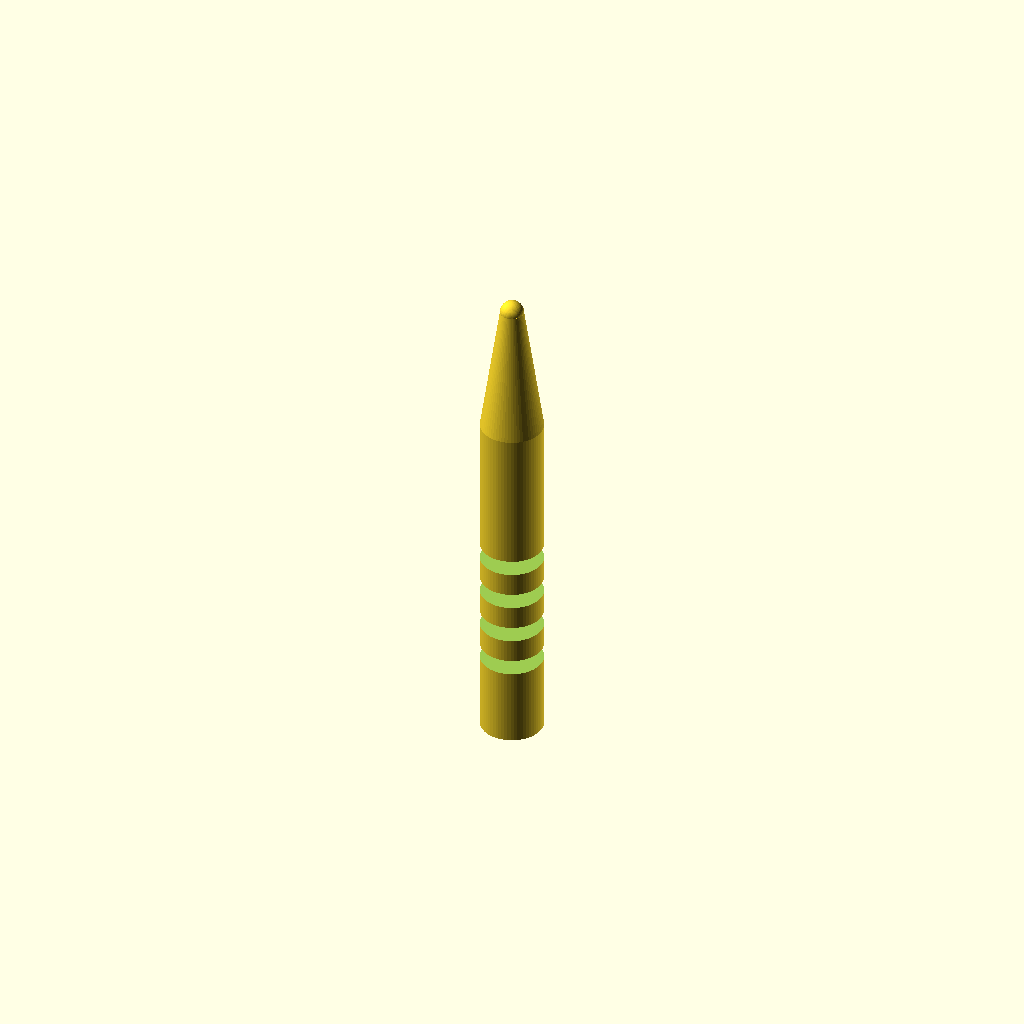
Cell 1: the model at its default parameters.
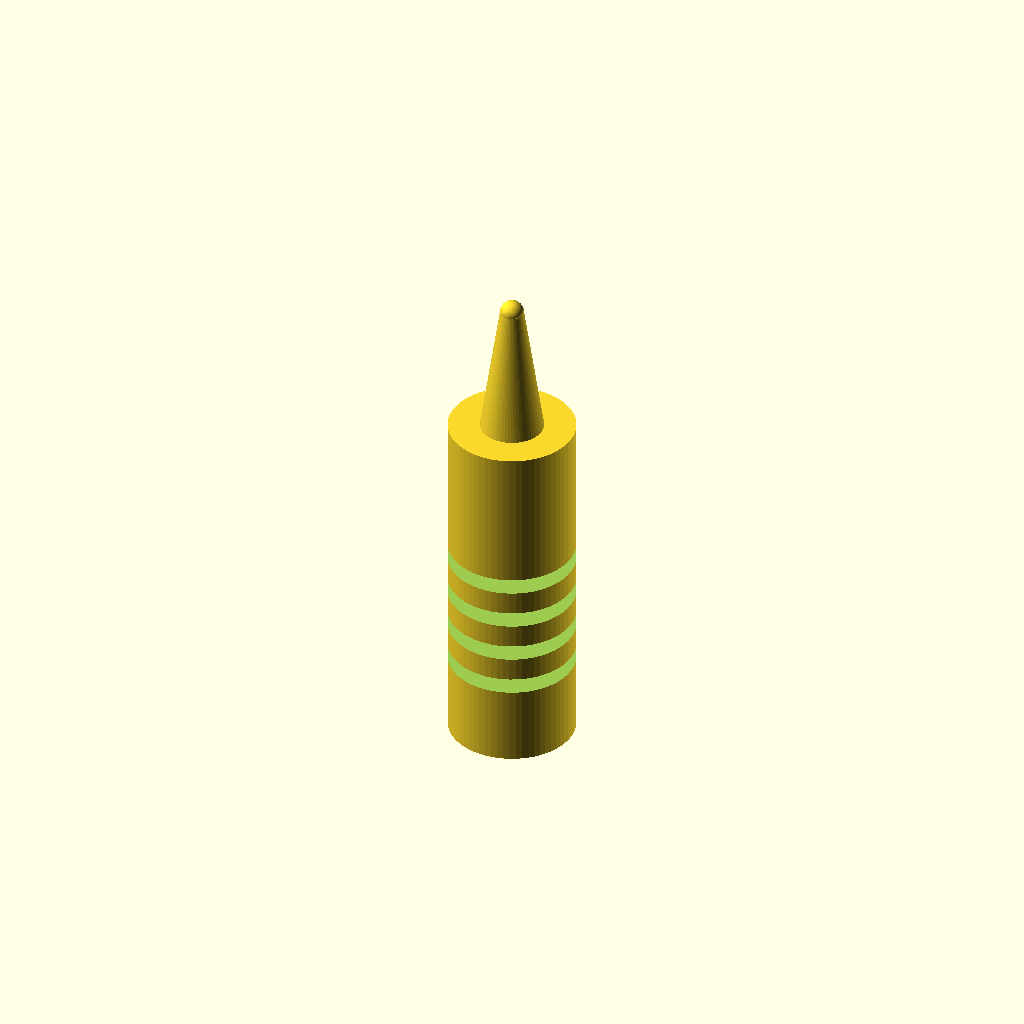
Cell 2 — handle_d set to 16, the other parameters unchanged.
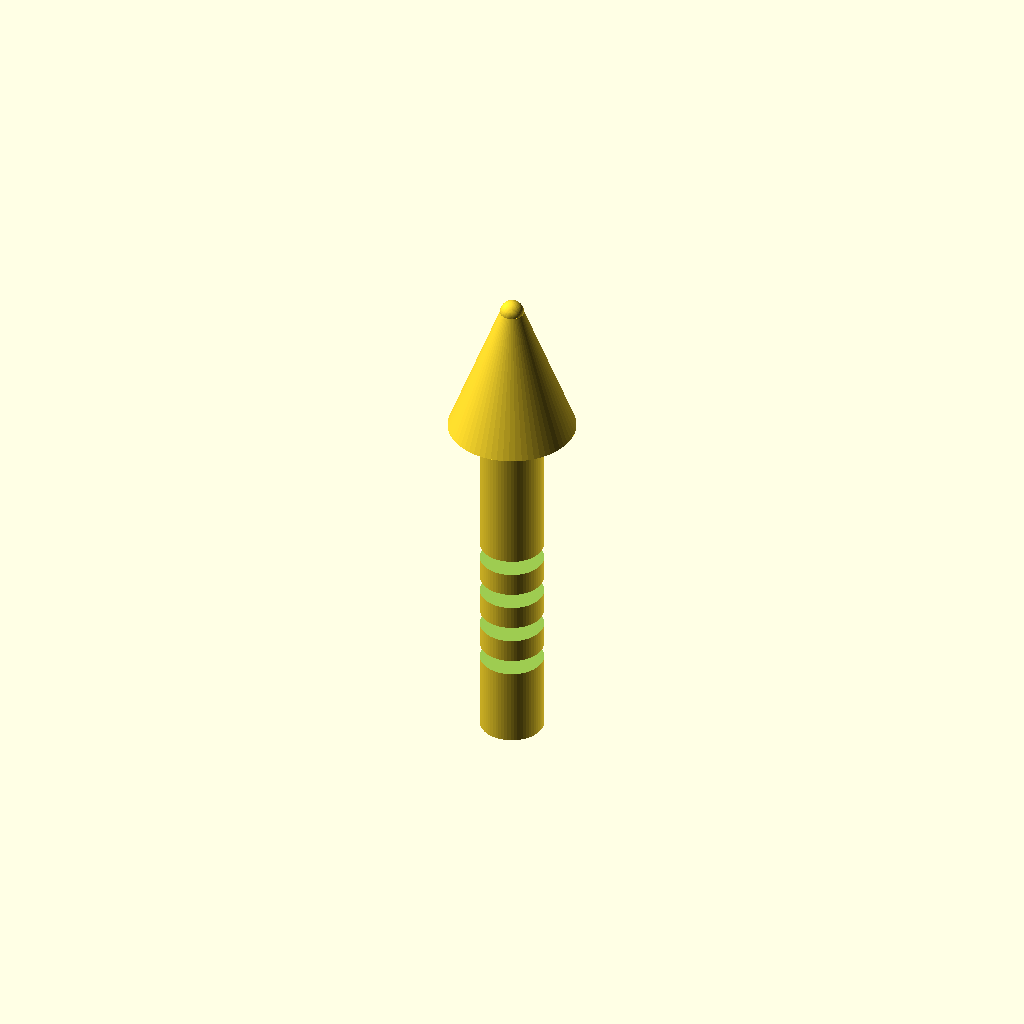
Cell 3: the same model with cone_top = 16.
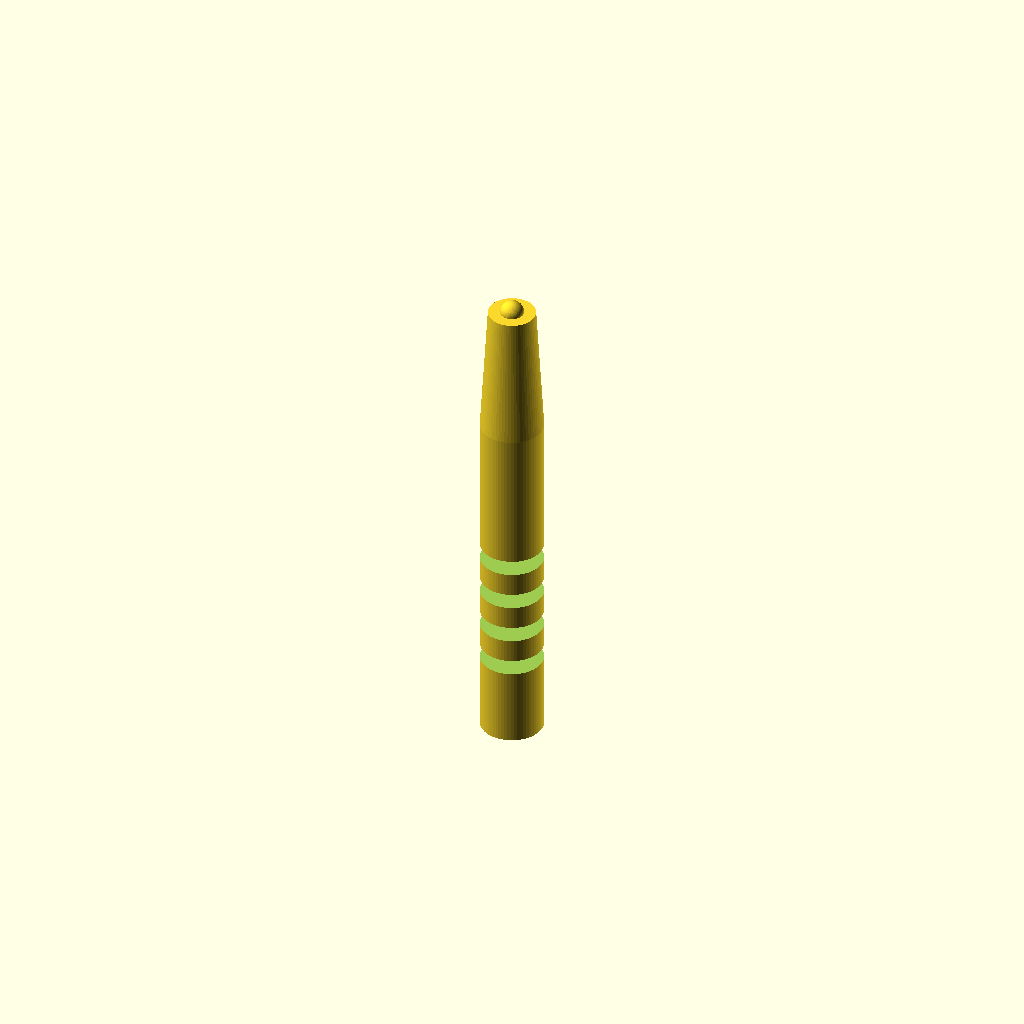
Cell 4 — cone_bot set to 6, the other parameters unchanged.
All cells are drawn from one camera (rotation 55°, 0°, 25°, orthographic, colour scheme Cornfield), so only the parameter changes between them.
The OpenSCAD source (bench/results/scadcoder-box-3ep/code/tiiny_ATinyGreenCell_scadcoder-qwen3.5-9b-3ep/micropestle_1p5ml_s0_a1.scad):
// Pestle for grinding tissue inside a 1.5 mL microcentrifuge tube, standing upright.
// NOVEL general shape - a generated shape, not a part in the .scad files of any benchmark.
//

handle_d = 8;
cone_top = 8;
cone_bot = 3;
tip_d    = 3;
groove_w = 2;
groove_d = 1;

$fn = 64;

handle_h = 45;
cone_h   = 62 - 45;
tip_h    = 62;

difference() {
    union() {
        cylinder(h = handle_h, d = handle_d);
        translate([0, 0, handle_h]) cylinder(h = cone_h, d1 = cone_top, d2 = cone_bot);
        translate([0, 0, handle_h + cone_h]) sphere(d = tip_d);
    }
    for (z = [10, 15, 20, 25])
        translate([0, 0, z]) cylinder(h = groove_w, d = handle_d + groove_d);
}
Parameter table extracted from the source (name, type, default, range or options):
handle_d: number, default 8
cone_top: number, default 8
cone_bot: number, default 3
tip_d: number, default 3
groove_w: number, default 2
groove_d: number, default 1
handle_h: number, default 45
tip_h: number, default 62
